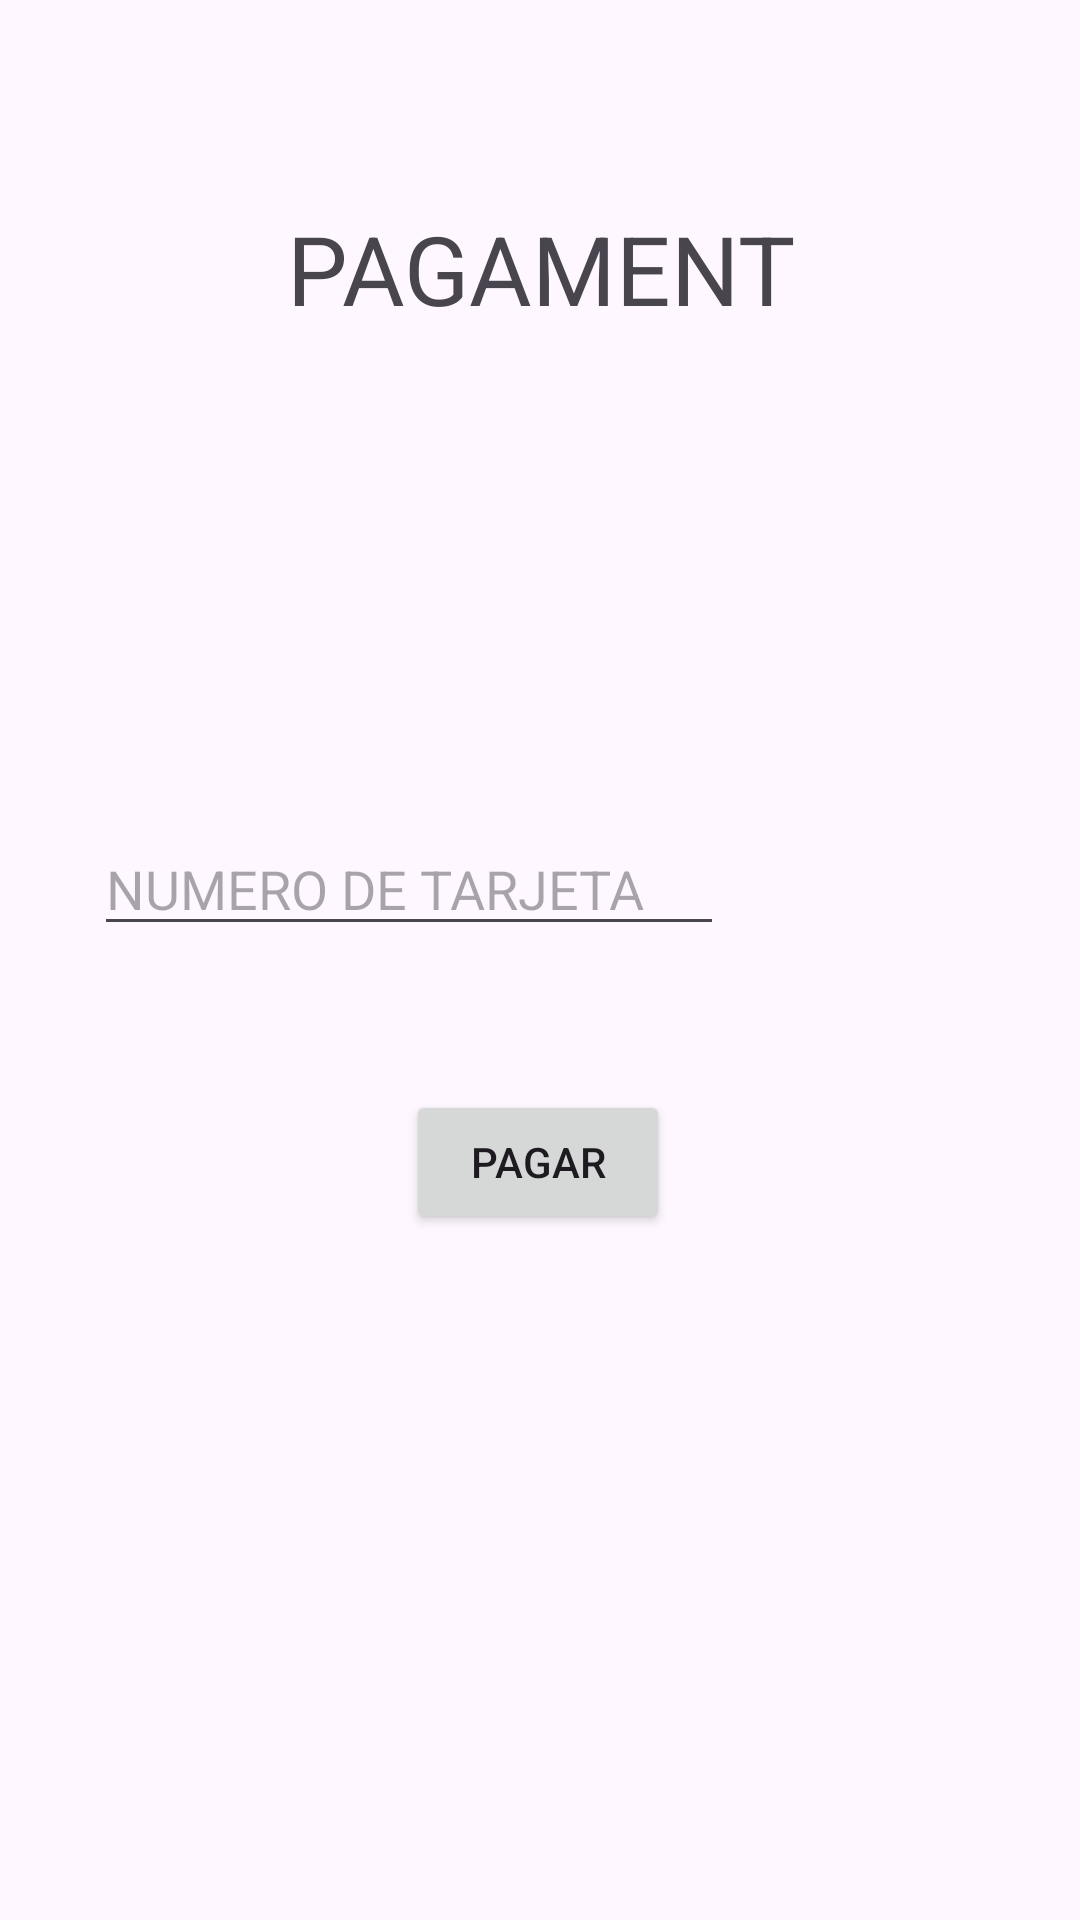

The Android layout XML behind this screen, and the referenced resources:
<!-- AndroidManifest.xml: application theme Theme.ProjecteCafeteriaPauPulido -->
<!-- res/layout/fragment_pagament_dades.xml -->
<?xml version="1.0" encoding="utf-8"?>
<layout xmlns:android="http://schemas.android.com/apk/res/android"
    xmlns:app="http://schemas.android.com/apk/res-auto"
    xmlns:tools="http://schemas.android.com/tools">

    <androidx.constraintlayout.widget.ConstraintLayout
        android:id="@+id/viewContainer"
        android:layout_width="match_parent"
        android:layout_height="match_parent"
        tools:context=".PagamentDadesFragment">


        <TextView
            android:id="@+id/textTitle"
            android:layout_width="183dp"
            android:layout_height="42dp"
            android:layout_marginTop="68dp"
            android:text="PAGAMENT"
            android:textAlignment="center"
            android:textSize="32dp"
            app:layout_constraintEnd_toEndOf="parent"
            app:layout_constraintStart_toStartOf="parent"
            app:layout_constraintTop_toTopOf="parent" />

        <Button
            android:id="@+id/button2"
            android:layout_width="wrap_content"
            android:layout_height="wrap_content"
            android:layout_marginTop="48dp"
            android:text="PAGAR"
            app:layout_constraintEnd_toEndOf="parent"
            app:layout_constraintHorizontal_bias="0.498"
            app:layout_constraintStart_toStartOf="parent"
            app:layout_constraintTop_toBottomOf="@+id/editTextText" />

        <EditText
            android:id="@+id/editTextText"
            android:layout_width="wrap_content"
            android:layout_height="wrap_content"
            android:layout_marginTop="164dp"
            android:ems="10"
            android:hint="NUMERO DE TARJETA"
            android:inputType="text"
            app:layout_constraintEnd_toEndOf="parent"
            app:layout_constraintHorizontal_bias="0.208"
            app:layout_constraintStart_toStartOf="parent"
            app:layout_constraintTop_toBottomOf="@+id/textTitle" />

        <ImageView
            android:id="@+id/imageView"
            android:layout_width="55dp"
            android:layout_height="45dp"
            android:layout_marginStart="32dp"
            android:layout_marginTop="164dp"
            android:src="@drawable/tarjeta"
            app:layout_constraintEnd_toEndOf="parent"
            app:layout_constraintHorizontal_bias="0.0"
            app:layout_constraintStart_toEndOf="@+id/editTextText"
            app:layout_constraintTop_toBottomOf="@+id/textTitle" />

    </androidx.constraintlayout.widget.ConstraintLayout>
</layout>
<!-- resources referenced by this layout -->
<resources>
  <style name="Theme.ProjecteCafeteriaPauPulido" parent="Base.Theme.ProjecteCafeteriaPauPulido" />
  <style name="Base.Theme.ProjecteCafeteriaPauPulido" parent="Theme.Material3.DayNight.NoActionBar">
          
          
      </style>
</resources>
